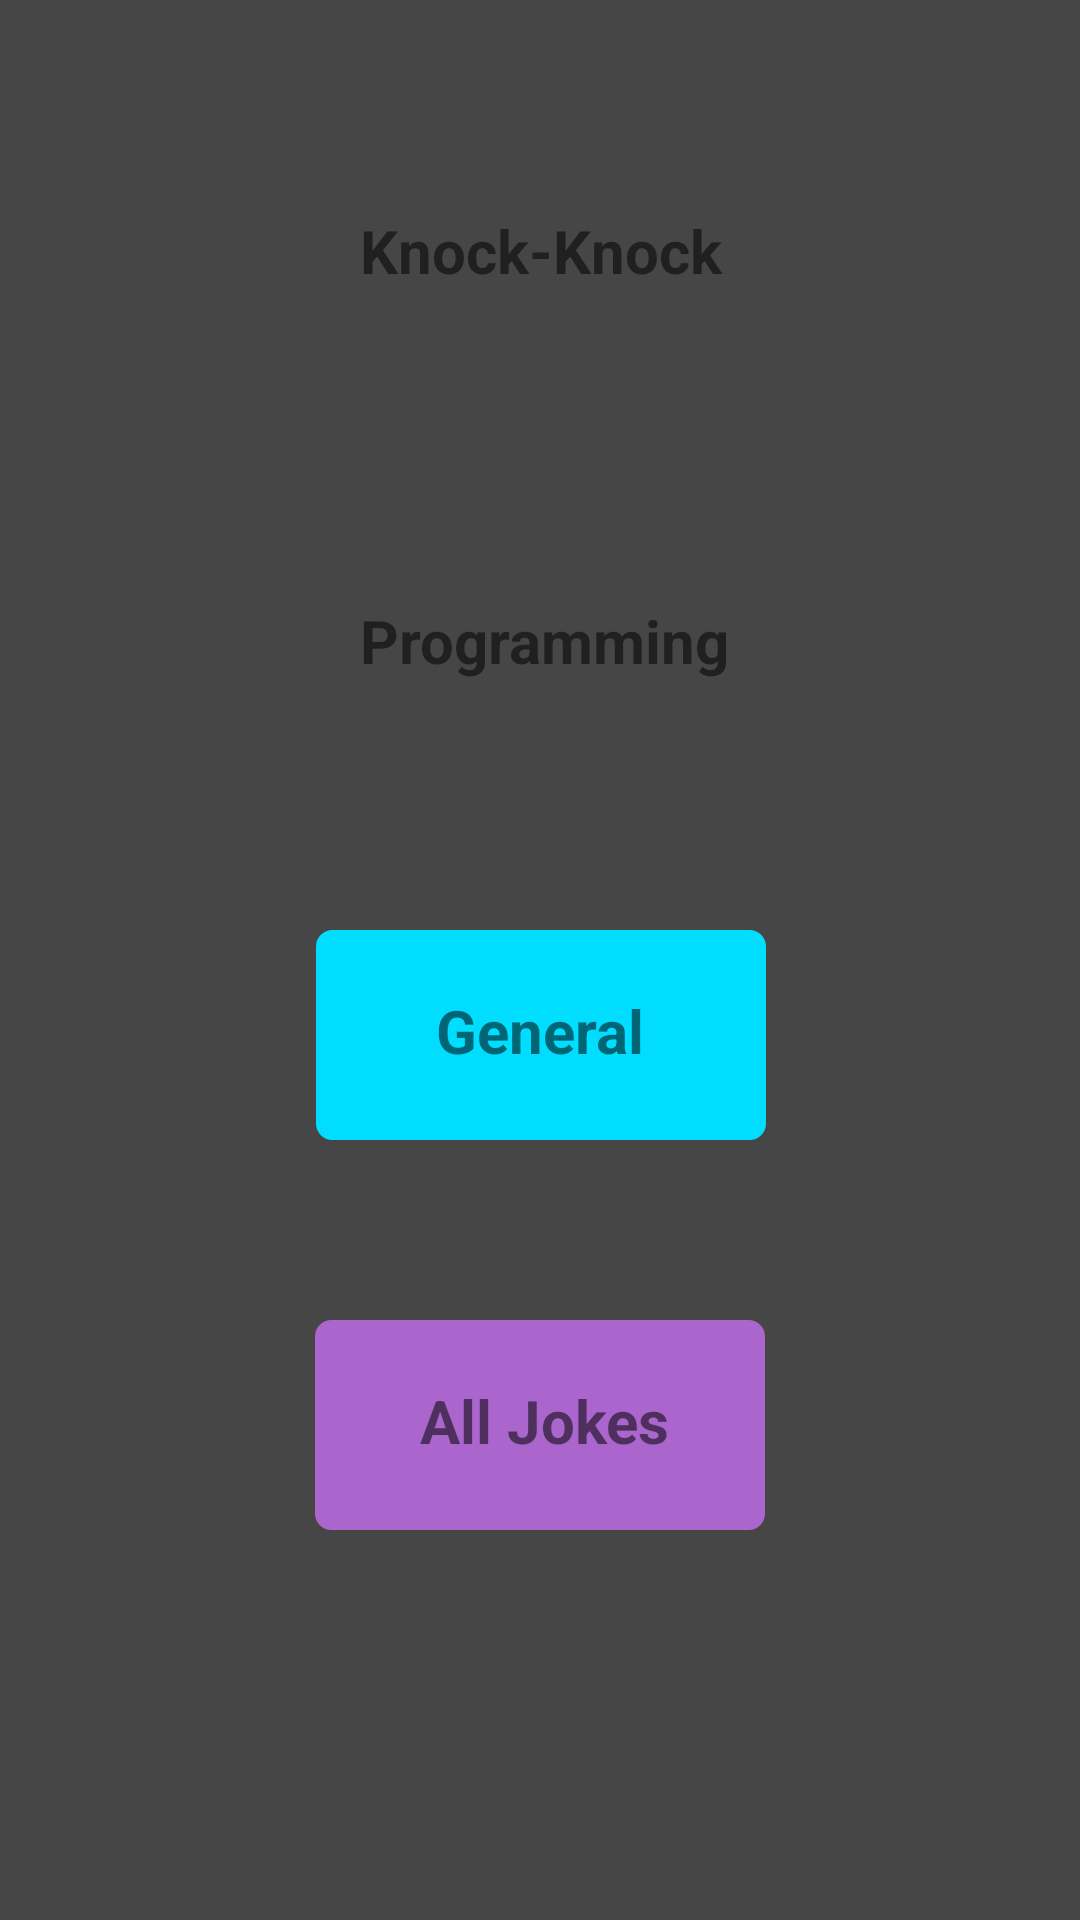

Reconstruct the res/layout file that produces this screen, plus the resources it refers to.
<!-- AndroidManifest.xml: application theme Theme.JokesApart -->
<!-- res/layout/activity_select_joke_type.xml -->
<?xml version="1.0" encoding="utf-8"?>
<androidx.constraintlayout.widget.ConstraintLayout xmlns:android="http://schemas.android.com/apk/res/android"
    xmlns:app="http://schemas.android.com/apk/res-auto"
    xmlns:tools="http://schemas.android.com/tools"
    android:layout_width="match_parent"
    android:layout_height="match_parent"
    tools:context=".SelectJokeType"
    android:background="@color/gray">

    <TextView
        android:id="@+id/btn_knk"
        android:layout_width="150dp"
        android:layout_height="70dp"
        android:layout_marginTop="50dp"

        android:text="Knock-Knock"
        app:layout_constraintEnd_toEndOf="parent"
        app:layout_constraintStart_toStartOf="parent"
        app:layout_constraintTop_toTopOf="parent"
        android:paddingTop="20dp"
        android:paddingStart="15dp"
        android:textStyle="bold"
        android:textSize="20dp"
        android:background="@drawable/rounded_corners"
        />

    <TextView
        android:id="@+id/btn_prog"
        android:layout_width="150dp"
        android:layout_height="70dp"
        android:layout_marginTop="60dp"
        android:text="Programming"
        app:layout_constraintEnd_toEndOf="parent"
        app:layout_constraintStart_toStartOf="parent"
        app:layout_constraintTop_toBottomOf="@+id/btn_knk"
        android:paddingTop="20dp"
        android:paddingStart="15dp"
        android:textStyle="bold"
        android:textSize="20dp"
        android:background="@drawable/rounded_corners2"/>

    <TextView
        android:id="@+id/btn_general"
        android:layout_width="150dp"
        android:layout_height="70dp"
        android:layout_marginTop="60dp"
        android:text="General"
        app:layout_constraintEnd_toEndOf="parent"
        app:layout_constraintHorizontal_bias="0.501"
        app:layout_constraintStart_toStartOf="parent"
        app:layout_constraintTop_toBottomOf="@+id/btn_prog"
        android:paddingTop="20dp"
        android:paddingStart="40dp"
        android:textStyle="bold"
        android:textSize="20dp"
        android:background="@drawable/rounded_corners3"/>

    <TextView
        android:id="@+id/btn_all_jokes"
        android:layout_width="150dp"
        android:layout_height="70dp"
        android:layout_marginTop="60dp"
        android:text="All Jokes"
        app:layout_constraintEnd_toEndOf="parent"
        app:layout_constraintStart_toStartOf="parent"
        app:layout_constraintTop_toBottomOf="@+id/btn_general"
        android:paddingTop="20dp"
        android:paddingStart="35dp"
        android:textStyle="bold"
        android:textSize="20dp"
        android:background="@drawable/rounded_corners4"/>
</androidx.constraintlayout.widget.ConstraintLayout>
<!-- resources referenced by this layout -->
<resources>
  <color name="gray">#464646</color>
  <!-- drawable rounded_corners3 (drawable) -->
  <?xml version="1.0" encoding="utf-8"?>
  <shape xmlns:android="http://schemas.android.com/apk/res/android" >
      <stroke
          android:width="1dp"
          android:color="@android:color/holo_blue_bright" />
  
      <solid android:color="@android:color/holo_blue_bright" />
  
      <padding
          android:left="1dp"
          android:right="1dp"
          android:bottom="1dp"
          android:top="1dp" />
  
      <corners android:radius="5dp" />
  </shape>
  <!-- drawable rounded_corners4 (drawable) -->
  <?xml version="1.0" encoding="utf-8"?>
  <shape xmlns:android="http://schemas.android.com/apk/res/android" >
      <stroke
          android:width="1dp"
          android:color="@android:color/holo_purple" />
  
      <solid android:color="@android:color/holo_purple" />
  
      <padding
          android:left="1dp"
          android:right="1dp"
          android:bottom="1dp"
          android:top="1dp" />
  
      <corners android:radius="5dp" />
  </shape>
  <style name="Theme.JokesApart" parent="Theme.AppCompat.DayNight">
          
          <item name="colorPrimary">@color/black</item>
          <item name="colorPrimaryVariant">@color/black</item>
          <item name="colorOnPrimary">@color/white</item>
          
          <item name="colorSecondary">@color/teal_200</item>
          <item name="colorSecondaryVariant">@color/teal_700</item>
          <item name="colorOnSecondary">@color/black</item>
          
          <item name="android:statusBarColor" tools:targetApi="l">?attr/colorPrimaryVariant</item>
          
      </style>
  <color name="black">#FF000000</color>
  <color name="white">#FFFFFFFF</color>
  <color name="teal_200">#FF03DAC5</color>
  <color name="teal_700">#FF018786</color>
</resources>
